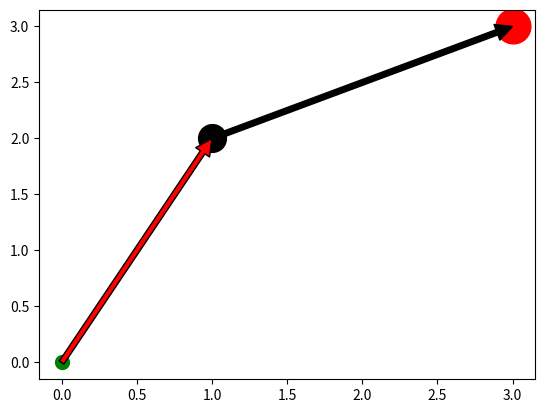

Here is the Python script that generated this plot:
import numpy as np
import matplotlib.pylab as plt

a = np.array([1,2])
b = np.array([2,1])
c = a+b

plt.plot(0,0,'go',ms=10)
plt.plot(a[0],a[1],'ko',ms=20)
plt.plot(c[0],c[1],'ro',ms=25)

plt.annotate('',xy=a,xytext=(0,0),arrowprops=dict(facecolor='red'))
plt.annotate('',xy=c,xytext=a,arrowprops=dict(facecolor='black'))

plt.show()